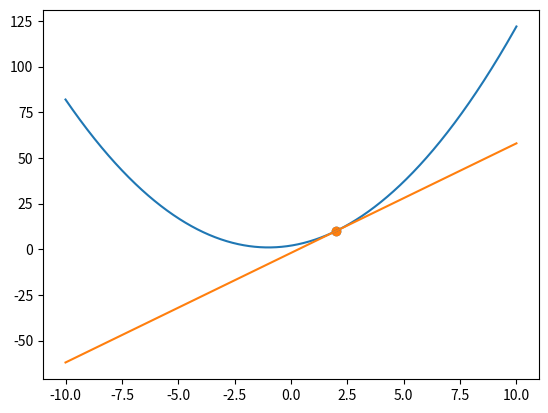

Reproduce this figure in Python.
import numpy as np
import matplotlib.pyplot as plt

# Function


def f(x):
    return x**2 + 2*x + 2


# Plot curve
x = np.linspace(-10, 10, 1000)
y = f(x)

plt.plot(x, y)

# Point P
x1 = 2
y1 = f(x1)
plt.scatter([x1], [y1])

# Point Q (very close)
delta = 1e-6
x2 = x1 + delta
y2 = f(x2)
plt.scatter([x2], [y2])

# Slope
m = (y2 - y1) / (x2 - x1)

# Line equation
b = y2 - m * x2
line = m * x + b

plt.plot(x, line)
plt.show()

print("Slope =", m)

# General differentiation function


def differentiation_demo(func, x, delta):
    return (func(x + delta) - func(x)) / delta


deltas = [1, 0.1, 0.01, 0.001, 1e-6]

print("\nDerivative at x = 2")
for d in deltas:
    print(f"Δx = {d}: slope = {differentiation_demo(f, 2, d):.6f}")

print("\nDerivative at x = -1")
for d in deltas:
    print(f"Δx = {d}: slope = {differentiation_demo(f, -1, d):.6f}")
